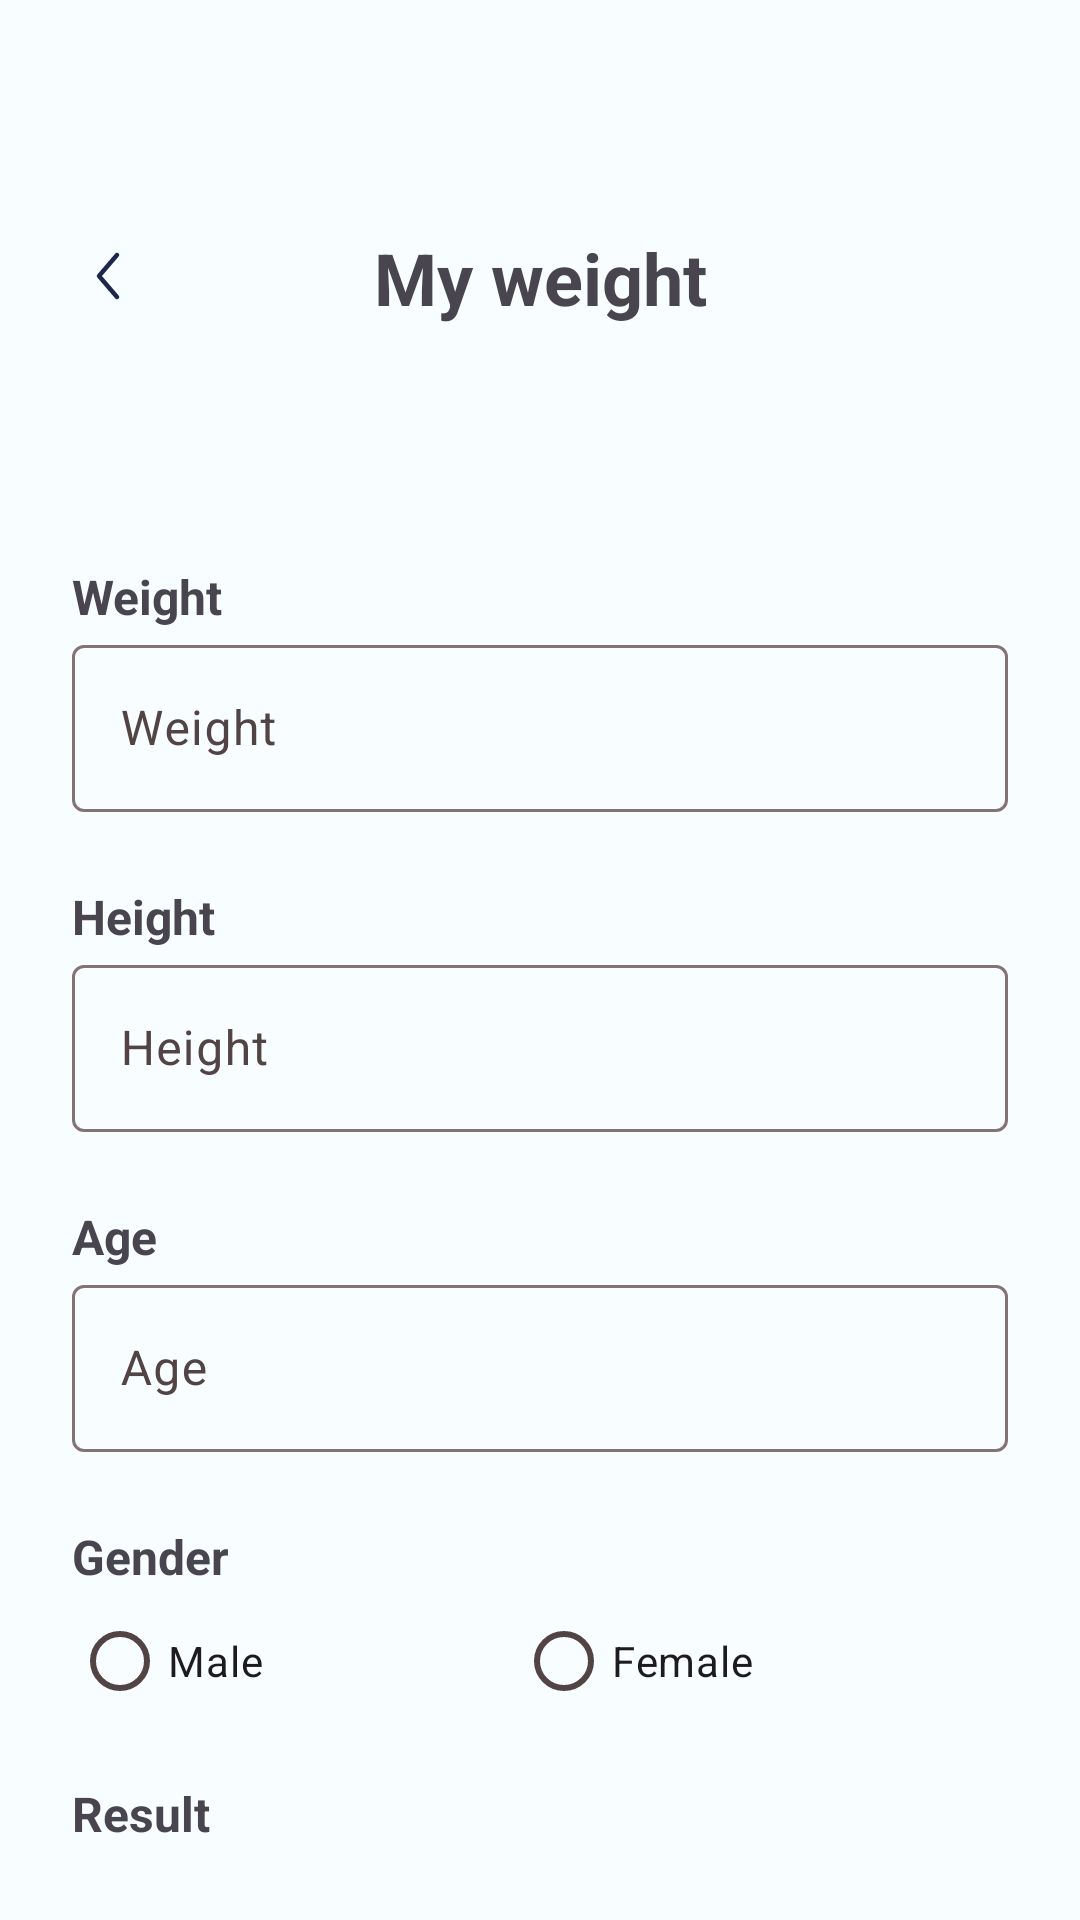

Write the Android layout XML for this screen, with the resource values it uses.
<!-- AndroidManifest.xml: application theme Theme.NutriCatch -->
<!-- res/layout/fragment_body_detail.xml -->
<?xml version="1.0" encoding="utf-8"?>
<FrameLayout xmlns:android="http://schemas.android.com/apk/res/android"
    xmlns:app="http://schemas.android.com/apk/res-auto"
    xmlns:tools="http://schemas.android.com/tools"
    android:layout_width="match_parent"
    android:layout_height="match_parent"
    android:paddingHorizontal="24dp"
    tools:context=".views.navigation.profile.BodyDetailFragment">

    <androidx.constraintlayout.widget.ConstraintLayout
        android:layout_width="match_parent"
        android:layout_height="wrap_content"
        android:paddingTop="80dp">

        <ImageView
            android:id="@+id/btn_back"
            android:layout_width="24dp"
            android:layout_height="24dp"
            android:contentDescription="@string/back_button_image"
            android:src="@drawable/ic_arrow_left"
            app:layout_constraintStart_toStartOf="parent"
            app:layout_constraintTop_toTopOf="parent" />

        <TextView
            android:id="@+id/tv_headline"
            style="@style/Theme.NutriCatch.TextStyle.Headline.Medium.Bold"
            android:text="@string/my_weight"
            app:layout_constraintBottom_toBottomOf="@id/btn_back"
            app:layout_constraintEnd_toEndOf="parent"
            app:layout_constraintStart_toStartOf="parent"
            app:layout_constraintTop_toTopOf="parent" />

        <TextView
            android:id="@+id/tv_weight"
            style="@style/Theme.NutriCatch.TextStyle.Headline.Small"
            android:layout_marginTop="80dp"
            android:text="@string/weight"
            android:textStyle="bold"
            app:layout_constraintStart_toStartOf="parent"
            app:layout_constraintTop_toBottomOf="@id/tv_headline" />

        <com.google.android.material.textfield.TextInputLayout
            android:id="@+id/layout_weight"
            android:layout_width="match_parent"
            android:layout_height="wrap_content"
            android:hint="@string/weight"
            app:layout_constraintStart_toStartOf="parent"
            app:layout_constraintTop_toBottomOf="@id/tv_weight">

            <com.google.android.material.textfield.TextInputEditText
                android:id="@+id/edt_my_weight"
                android:layout_width="match_parent"
                android:layout_height="match_parent"
                android:inputType="numberDecimal" />

        </com.google.android.material.textfield.TextInputLayout>

        <TextView
            android:id="@+id/tv_height"
            style="@style/Theme.NutriCatch.TextStyle.Headline.Small"
            android:layout_marginTop="24dp"
            android:text="@string/height"
            android:textStyle="bold"
            app:layout_constraintStart_toStartOf="parent"
            app:layout_constraintTop_toBottomOf="@id/layout_weight" />

        <com.google.android.material.textfield.TextInputLayout
            android:id="@+id/layout_height"
            android:layout_width="match_parent"
            android:layout_height="wrap_content"
            android:hint="@string/height"
            app:layout_constraintStart_toStartOf="parent"
            app:layout_constraintTop_toBottomOf="@id/tv_height">

            <com.google.android.material.textfield.TextInputEditText
                android:id="@+id/edt_my_height"
                android:layout_width="match_parent"
                android:layout_height="match_parent"
                android:inputType="numberDecimal" />

        </com.google.android.material.textfield.TextInputLayout>

        <TextView
            android:id="@+id/tv_age"
            style="@style/Theme.NutriCatch.TextStyle.Headline.Small"
            android:layout_marginTop="24dp"
            android:text="@string/age"
            android:textStyle="bold"
            app:layout_constraintStart_toStartOf="parent"
            app:layout_constraintTop_toBottomOf="@id/layout_height" />

        <com.google.android.material.textfield.TextInputLayout
            android:id="@+id/layout_age"
            android:layout_width="match_parent"
            android:layout_height="wrap_content"
            android:hint="@string/age"
            app:layout_constraintStart_toStartOf="parent"
            app:layout_constraintTop_toBottomOf="@id/tv_age">

            <com.google.android.material.textfield.TextInputEditText
                android:id="@+id/edt_age"
                android:layout_width="match_parent"
                android:layout_height="match_parent"
                android:inputType="numberDecimal" />

        </com.google.android.material.textfield.TextInputLayout>

        <TextView
            android:id="@+id/tv_gender"
            style="@style/Theme.NutriCatch.TextStyle.Headline.Small"
            android:layout_marginTop="24dp"
            android:text="@string/gender"
            android:textStyle="bold"
            app:layout_constraintStart_toStartOf="parent"
            app:layout_constraintTop_toBottomOf="@id/layout_age" />

        <RadioGroup
            android:id="@+id/rg_gender"
            android:layout_width="match_parent"
            android:layout_height="wrap_content"
            android:orientation="horizontal"
            app:layout_constraintStart_toStartOf="parent"
            app:layout_constraintTop_toBottomOf="@id/tv_gender">

            <com.google.android.material.radiobutton.MaterialRadioButton
                android:id="@+id/rb_male"
                android:layout_width="wrap_content"
                android:layout_height="wrap_content"
                android:layout_weight="1"
                android:text="@string/male" />

            <com.google.android.material.radiobutton.MaterialRadioButton
                android:id="@+id/rb_female"
                android:layout_width="wrap_content"
                android:layout_height="wrap_content"
                android:layout_weight="1"
                android:text="@string/female" />
        </RadioGroup>

        <TextView
            android:id="@+id/tv_result"
            style="@style/Theme.NutriCatch.TextStyle.Headline.Small"
            android:layout_marginTop="16dp"
            android:text="@string/result"
            android:textStyle="bold"
            app:layout_constraintStart_toStartOf="parent"
            app:layout_constraintTop_toBottomOf="@id/rg_gender" />

        <TextView
            android:id="@+id/tv_bmi"
            android:layout_width="wrap_content"
            android:layout_height="wrap_content"
            android:layout_marginTop="8dp"
            app:layout_constraintStart_toStartOf="parent"
            app:layout_constraintTop_toBottomOf="@id/tv_result"
            tools:text="BMI = 20.1 Kg/m2" />

        <TextView
            android:id="@+id/tv_bmi_name"
            android:layout_width="wrap_content"
            android:layout_height="wrap_content"
            android:layout_marginStart="8dp"
            app:layout_constraintStart_toEndOf="@id/tv_bmi"
            app:layout_constraintTop_toTopOf="@id/tv_bmi"
            tools:text="(Normal)"
            tools:textColor="#0a0" />

        <com.google.android.material.button.MaterialButton
            android:id="@+id/btn_update"
            style="@style/ButtonStyle"
            android:layout_marginTop="24dp"
            android:text="@string/update"
            app:cornerRadius="5dp"
            app:layout_constraintEnd_toEndOf="parent"
            app:layout_constraintStart_toStartOf="parent"
            app:layout_constraintTop_toBottomOf="@id/tv_bmi_name" />

    </androidx.constraintlayout.widget.ConstraintLayout>


</FrameLayout>
<!-- resources referenced by this layout -->
<resources>
  <!-- drawable ic_arrow_left (drawable) -->
  <vector android:height="144dp" android:viewportHeight="24"
      android:viewportWidth="24" android:width="144dp" xmlns:android="http://schemas.android.com/apk/res/android">
      <path android:fillColor="#00000000"
          android:pathData="M15,5L9,12L15,19"
          android:strokeColor="#1C274C" android:strokeLineCap="round"
          android:strokeLineJoin="round" android:strokeWidth="1.5"/>
  </vector>
  <string name="age">Age</string>
  <string name="back_button_image">Back Button</string>
  <string name="female">Female</string>
  <string name="gender">Gender</string>
  <string name="height">Height</string>
  <string name="male">Male</string>
  <string name="my_weight">My weight</string>
  <string name="result">Result</string>
  <string name="update">Update</string>
  <string name="weight">Weight</string>
  <style name="ButtonStyle" parent="Base.Theme.NutriCatch">
          <item name="android:layout_width">match_parent</item>
          <item name="android:layout_height">wrap_content</item>
          <item name="cornerRadius">5dp</item>
      </style>
  <style name="Theme.NutriCatch.TextStyle.Headline.Medium.Bold" parent="Theme.NutriCatch.TextStyle.Headline.Medium">
          <item name="android:textStyle">bold</item>
      </style>
  <style name="Theme.NutriCatch.TextStyle.Headline.Small" parent="Theme.NutriCatch.TextStyle">
          <item name="android:textSize">16sp</item>
      </style>
  <style name="Theme.NutriCatch" parent="Base.Theme.NutriCatch" />
  <style name="Theme.NutriCatch.TextStyle.Headline.Medium" parent="Theme.NutriCatch.TextStyle">
          <item name="android:textSize">24sp</item>
      </style>
  <style name="Theme.NutriCatch.TextStyle" parent="">
          <item name="android:layout_width">wrap_content</item>
          <item name="android:layout_height">wrap_content</item>
      </style>
  <color name="md_theme_light_primary">#B41E51</color>
  <color name="md_theme_light_onPrimary">#FFFFFF</color>
  <color name="md_theme_light_primaryContainer">#FFD9DE</color>
  <color name="md_theme_light_onPrimaryContainer">#3F0016</color>
  <color name="md_theme_light_secondary">#A92F5C</color>
  <color name="md_theme_light_onSecondary">#FFFFFF</color>
  <color name="md_theme_light_secondaryContainer">#FFD9E1</color>
  <color name="md_theme_light_onSecondaryContainer">#3F001A</color>
  <color name="md_theme_light_tertiary">#7A5832</color>
  <color name="md_theme_light_onTertiary">#FFFFFF</color>
  <color name="md_theme_light_tertiaryContainer">#FFDCBB</color>
  <color name="md_theme_light_onTertiaryContainer">#2B1700</color>
  <color name="md_theme_light_error">#BA1A1A</color>
  <color name="md_theme_light_errorContainer">#FFDAD6</color>
  <color name="md_theme_light_onError">#FFFFFF</color>
  <color name="md_theme_light_onErrorContainer">#410002</color>
  <color name="md_theme_light_background">#F8FDFF</color>
  <color name="md_theme_light_onBackground">#001F25</color>
  <color name="md_theme_light_surface">#F8FDFF</color>
  <color name="md_theme_light_onSurface">#001F25</color>
  <color name="md_theme_light_surfaceVariant">#F3DDE0</color>
  <color name="md_theme_light_onSurfaceVariant">#524345</color>
  <color name="md_theme_light_outline">#847375</color>
  <color name="md_theme_light_inverseOnSurface">#D6F6FF</color>
  <color name="md_theme_light_inverseSurface">#00363F</color>
  <color name="md_theme_light_inversePrimary">#FFB2BF</color>
</resources>
